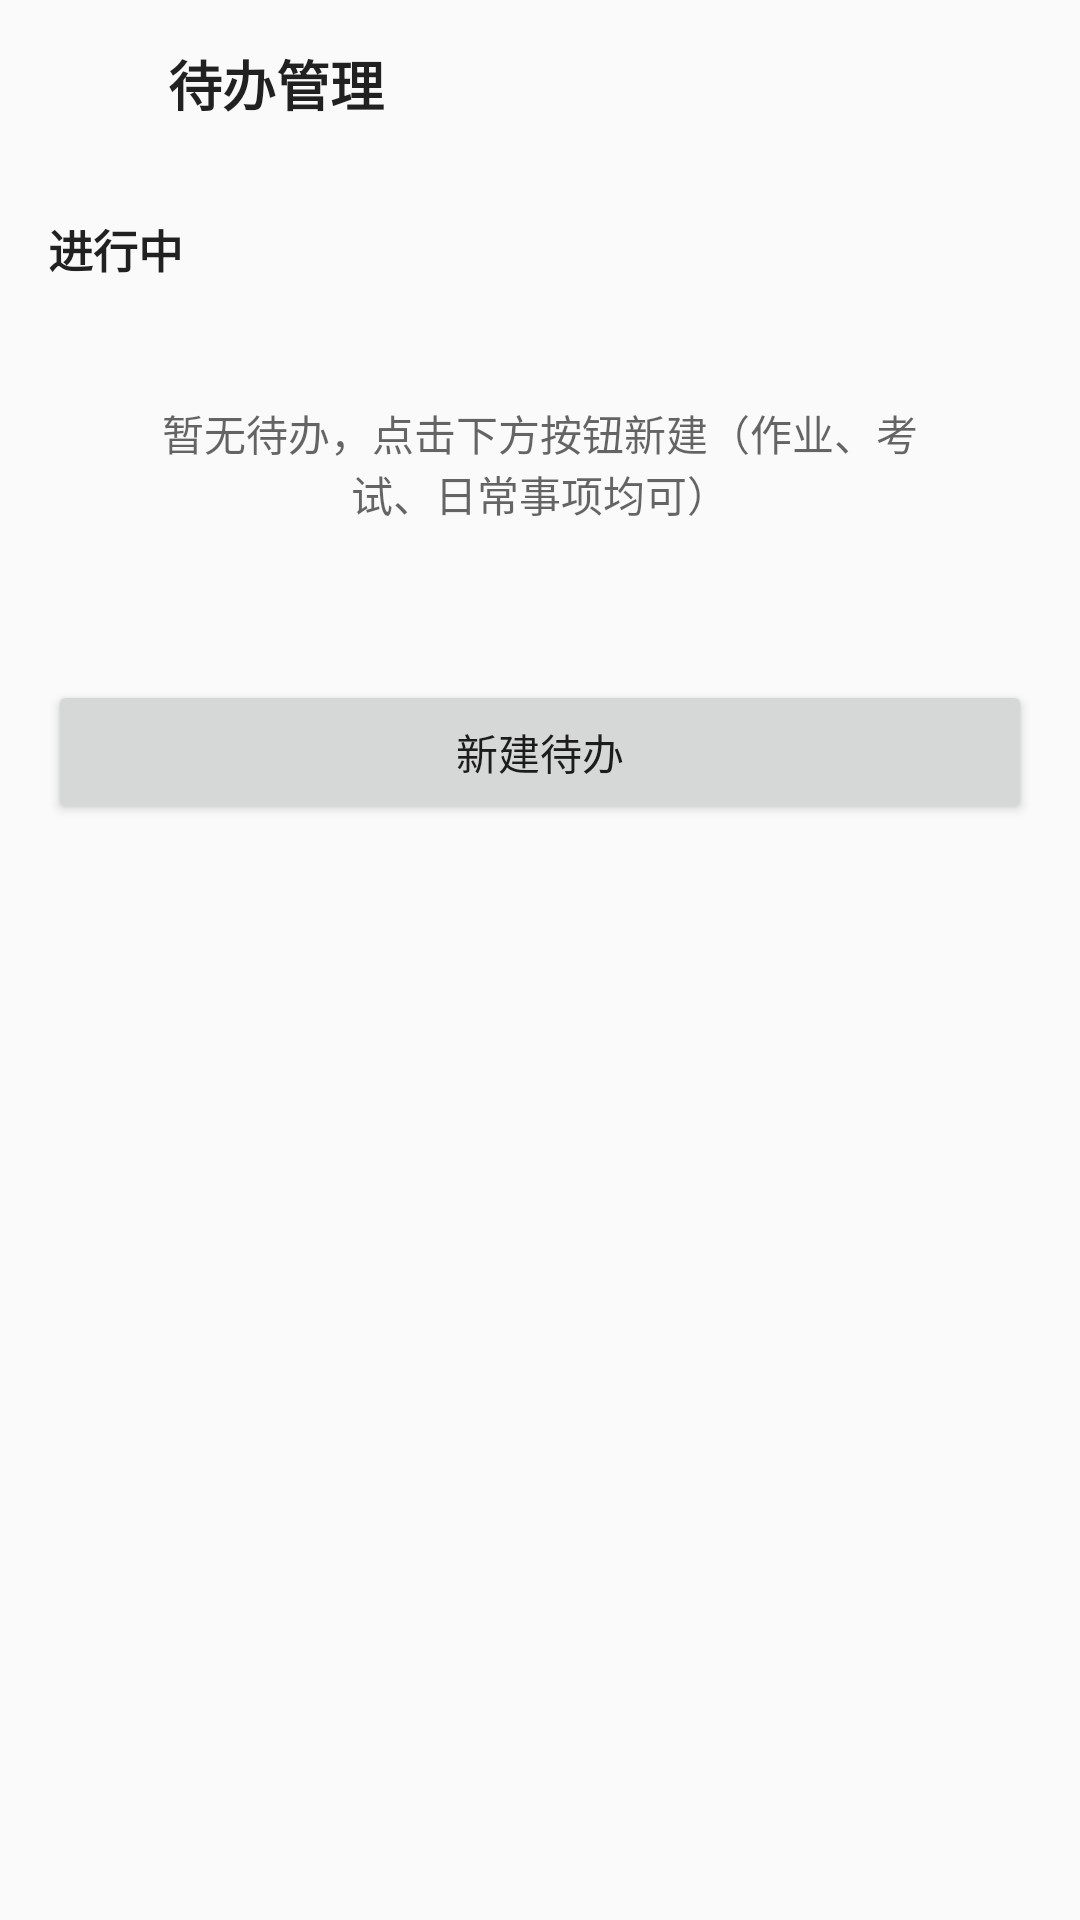

Write the Android layout XML for this screen, with the resource values it uses.
<!-- AndroidManifest.xml: application theme Theme.AppCompat.Light.NoActionBar -->
<!-- res/layout/activity_todo_list.xml -->
<?xml version="1.0" encoding="utf-8"?>
<LinearLayout xmlns:android="http://schemas.android.com/apk/res/android"
    android:id="@+id/todoRoot"
    android:layout_width="match_parent"
    android:layout_height="match_parent"
    android:orientation="vertical">

    
    <LinearLayout
        android:id="@+id/todoHeader"
        android:layout_width="match_parent"
        android:layout_height="56dp"
        android:gravity="center_vertical"
        android:orientation="horizontal"
        android:paddingStart="8dp"
        android:paddingEnd="8dp">

        <ImageView
            android:id="@+id/todoBackBtn"
            android:layout_width="40dp"
            android:layout_height="40dp"
            android:background="?android:attr/selectableItemBackgroundBorderless"
            android:contentDescription="@string/action_close"
            android:padding="8dp"
            android:rotation="180"
            android:src="@drawable/ic_settings_chevron" />

        <TextView
            android:layout_width="0dp"
            android:layout_height="wrap_content"
            android:layout_marginStart="8dp"
            android:layout_weight="1"
            android:text="@string/todo_list_title"
            android:textColor="?android:attr/textColorPrimary"
            android:textSize="18sp"
            android:textStyle="bold" />
    </LinearLayout>

    
    <LinearLayout
        android:id="@+id/todoSelectionBar"
        android:layout_width="match_parent"
        android:layout_height="wrap_content"
        android:gravity="center_vertical"
        android:orientation="horizontal"
        android:paddingStart="16dp"
        android:paddingTop="6dp"
        android:paddingEnd="16dp"
        android:paddingBottom="6dp"
        android:visibility="gone">

        <TextView
            android:id="@+id/todoSelectionCount"
            android:layout_width="0dp"
            android:layout_height="wrap_content"
            android:layout_weight="1"
            android:text="已选 0 项"
            android:textColor="?android:attr/textColorPrimary"
            android:textSize="14sp"
            android:textStyle="bold" />

        <TextView
            android:id="@+id/todoSelectAllBtn"
            android:layout_width="wrap_content"
            android:layout_height="wrap_content"
            android:background="?attr/selectableItemBackground"
            android:padding="8dp"
            android:text="全选"
            android:textSize="13sp"
            android:textStyle="bold" />

        <TextView
            android:id="@+id/todoCompleteBtn"
            android:layout_width="wrap_content"
            android:layout_height="wrap_content"
            android:layout_marginStart="10dp"
            android:background="?attr/selectableItemBackground"
            android:padding="8dp"
            android:text="完成"
            android:textSize="13sp"
            android:textStyle="bold" />

        <TextView
            android:id="@+id/todoDeleteBtn"
            android:layout_width="wrap_content"
            android:layout_height="wrap_content"
            android:layout_marginStart="10dp"
            android:background="?attr/selectableItemBackground"
            android:padding="8dp"
            android:text="删除"
            android:textSize="13sp"
            android:textStyle="bold" />

        <TextView
            android:id="@+id/todoExitSelectBtn"
            android:layout_width="wrap_content"
            android:layout_height="wrap_content"
            android:layout_marginStart="10dp"
            android:background="?attr/selectableItemBackground"
            android:padding="8dp"
            android:text="取消"
            android:textSize="13sp" />
    </LinearLayout>

    <ScrollView
        android:layout_width="match_parent"
        android:layout_height="0dp"
        android:layout_weight="1"
        android:fillViewport="true">

        <LinearLayout
            android:layout_width="match_parent"
            android:layout_height="wrap_content"
            android:orientation="vertical"
            android:padding="16dp">

            
            <TextView
                android:layout_width="wrap_content"
                android:layout_height="wrap_content"
                android:layout_marginBottom="8dp"
                android:text="@string/todo_active_section"
                android:textColor="?android:attr/textColorPrimary"
                android:textSize="15sp"
                android:textStyle="bold" />

            <TextView
                android:id="@+id/todoEmptyHint"
                android:layout_width="match_parent"
                android:layout_height="wrap_content"
                android:gravity="center"
                android:padding="32dp"
                android:text="@string/todo_empty_hint"
                android:textColor="?android:attr/textColorSecondary"
                android:textSize="14sp" />

            <LinearLayout
                android:id="@+id/todoActiveList"
                android:layout_width="match_parent"
                android:layout_height="wrap_content"
                android:orientation="vertical" />

            
            <TextView
                android:id="@+id/todoDoneHeader"
                android:layout_width="wrap_content"
                android:layout_height="wrap_content"
                android:layout_marginTop="16dp"
                android:layout_marginBottom="8dp"
                android:text="@string/todo_done_section"
                android:textColor="?android:attr/textColorPrimary"
                android:textSize="15sp"
                android:textStyle="bold"
                android:visibility="gone" />

            <LinearLayout
                android:id="@+id/todoDoneList"
                android:layout_width="match_parent"
                android:layout_height="wrap_content"
                android:orientation="vertical" />

            
            <Button
                android:id="@+id/todoAddBtn"
                style="@style/SettingsPrimaryButton"
                android:layout_width="match_parent"
                android:layout_height="wrap_content"
                android:layout_marginTop="20dp"
                android:text="@string/todo_add_button" />
        </LinearLayout>
    </ScrollView>
</LinearLayout>
<!-- resources referenced by this layout -->
<resources>
  <string name="action_close">关闭</string>
  <string name="todo_active_section">进行中</string>
  <string name="todo_add_button">新建待办</string>
  <string name="todo_done_section">已完成</string>
  <string name="todo_empty_hint">暂无待办，点击下方按钮新建（作业、考试、日常事项均可）</string>
  <string name="todo_list_title">待办管理</string>
  <style name="SettingsPrimaryButton" parent="Widget.AppCompat.Button">
          <item name="android:layout_height">46dp</item>
          <item name="android:textColor">@color/warm_button_text</item>
          <item name="android:textSize">14sp</item>
          <item name="android:textStyle">bold</item>
          <item name="android:backgroundTint">@color/warm_button_background</item>
      </style>
</resources>
